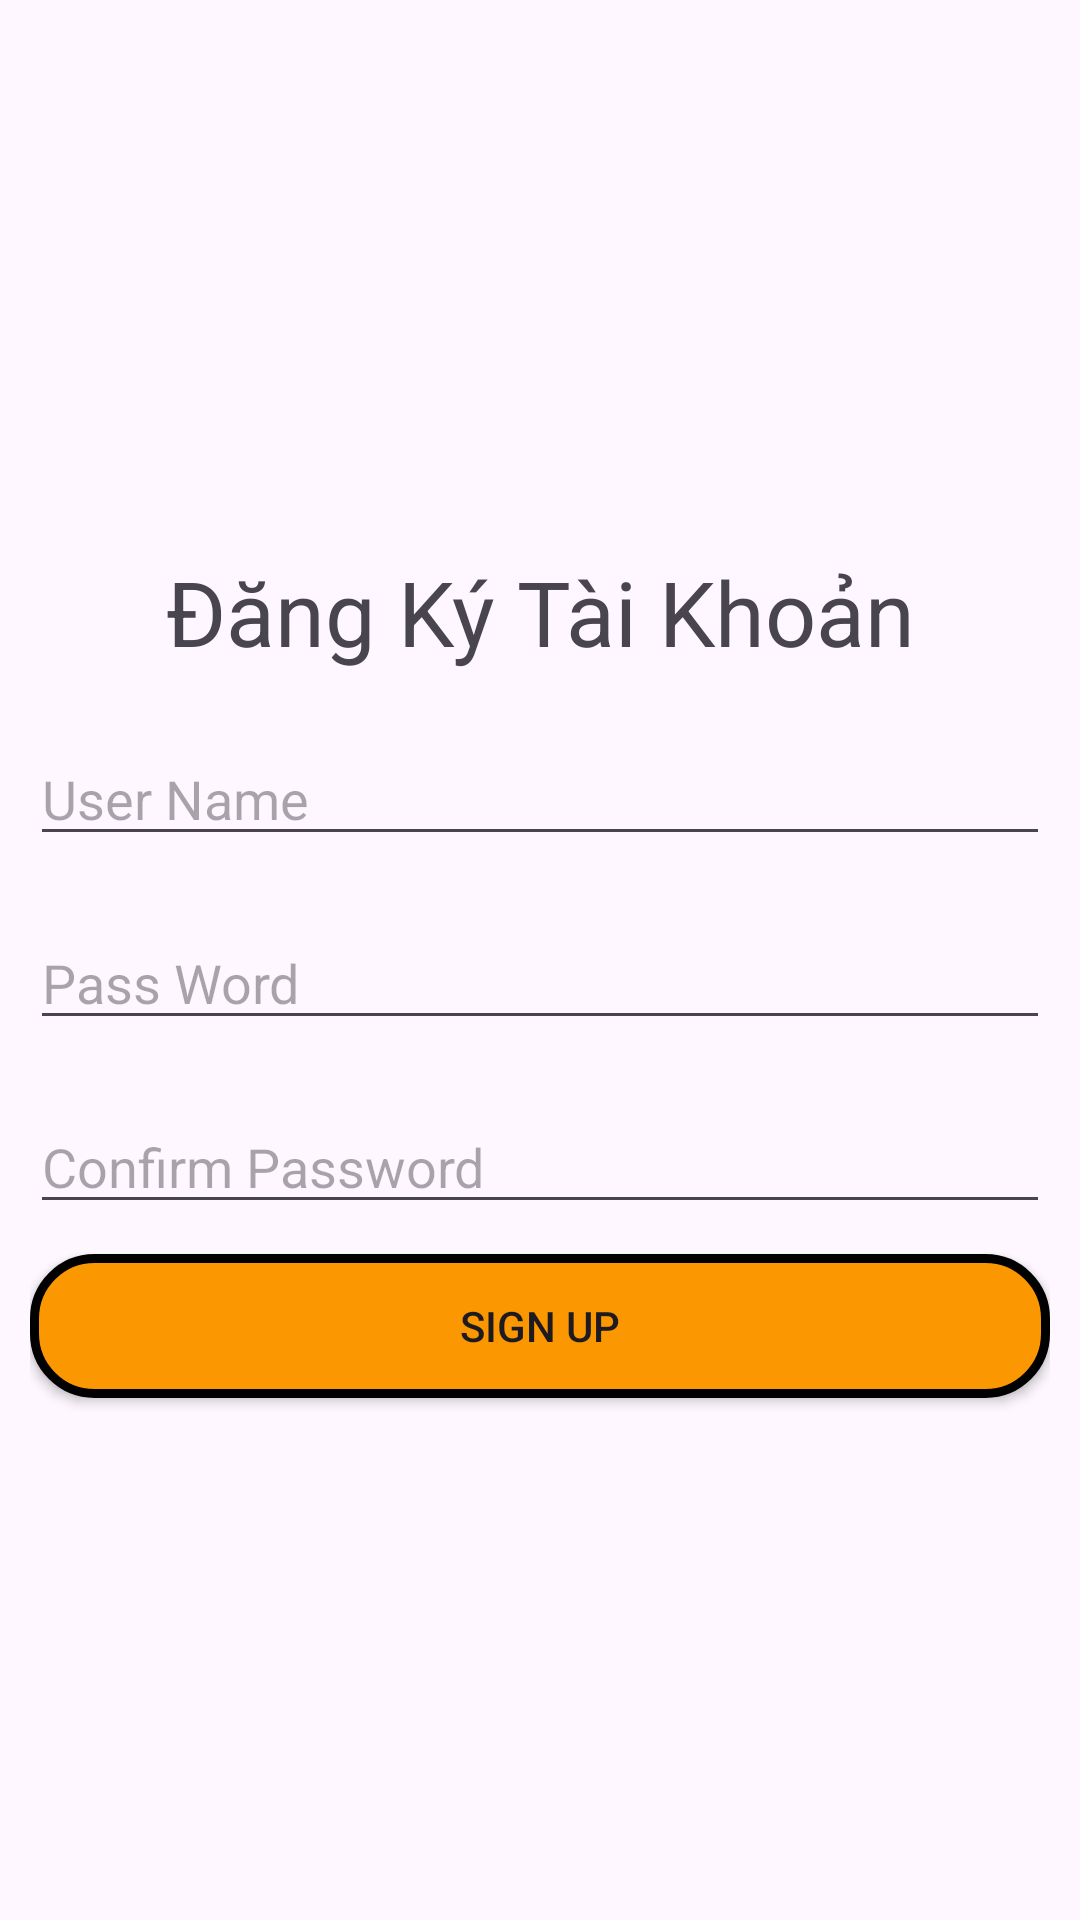

Reconstruct the res/layout file that produces this screen, plus the resources it refers to.
<!-- AndroidManifest.xml: application theme Theme.Lab1_doanbv -->
<!-- res/layout/activity_sign_up.xml -->
<?xml version="1.0" encoding="utf-8"?>
<LinearLayout xmlns:android="http://schemas.android.com/apk/res/android"
    xmlns:app="http://schemas.android.com/apk/res-auto"
    xmlns:tools="http://schemas.android.com/tools"
    android:layout_width="match_parent"
    android:layout_height="match_parent"
    tools:context=".SignUp"
    android:gravity="center"
    android:orientation="vertical"
    android:padding="10dp"
    >
    <TextView
        android:layout_width="match_parent"
        android:layout_height="wrap_content"
        android:text="Đăng Ký Tài Khoản"
        android:gravity="center"
        android:textSize="30dp"
        android:layout_marginVertical="10dp"
        />
    <EditText
        android:id="@+id/edt_UserName"
        android:layout_width="match_parent"
        android:layout_height="wrap_content"
        android:hint="User Name"
        android:layout_marginVertical="10dp"/>
    <EditText
        android:id="@+id/edt_PassWord"
        android:layout_width="match_parent"
        android:layout_height="wrap_content"
        android:hint="Pass Word"
        android:layout_marginVertical="10dp"/>
    <EditText
        android:id="@+id/edt_ConfirmPassWord"
        android:layout_width="match_parent"
        android:layout_height="wrap_content"
        android:hint="Confirm Password"
        android:layout_marginVertical="10dp"/>
    <androidx.appcompat.widget.AppCompatButton
        android:id="@+id/btn_SignUp"
        android:layout_width="match_parent"
        android:layout_height="wrap_content"
        android:text="Sign Up"
        android:background="@drawable/btn_boder"
        />

</LinearLayout>
<!-- resources referenced by this layout -->
<resources>
  <!-- drawable btn_boder (drawable) -->
  <?xml version="1.0" encoding="utf-8"?>
  <shape xmlns:android="http://schemas.android.com/apk/res/android">
      <stroke android:width="3dp"/>
      <corners android:radius="20dp"/>
      <solid android:color="#FB9700"/>
  </shape>
  <style name="Theme.Lab1_doanbv" parent="Base.Theme.Lab1_doanbv" />
  <style name="Base.Theme.Lab1_doanbv" parent="Theme.Material3.DayNight.NoActionBar">
          
          
      </style>
</resources>
